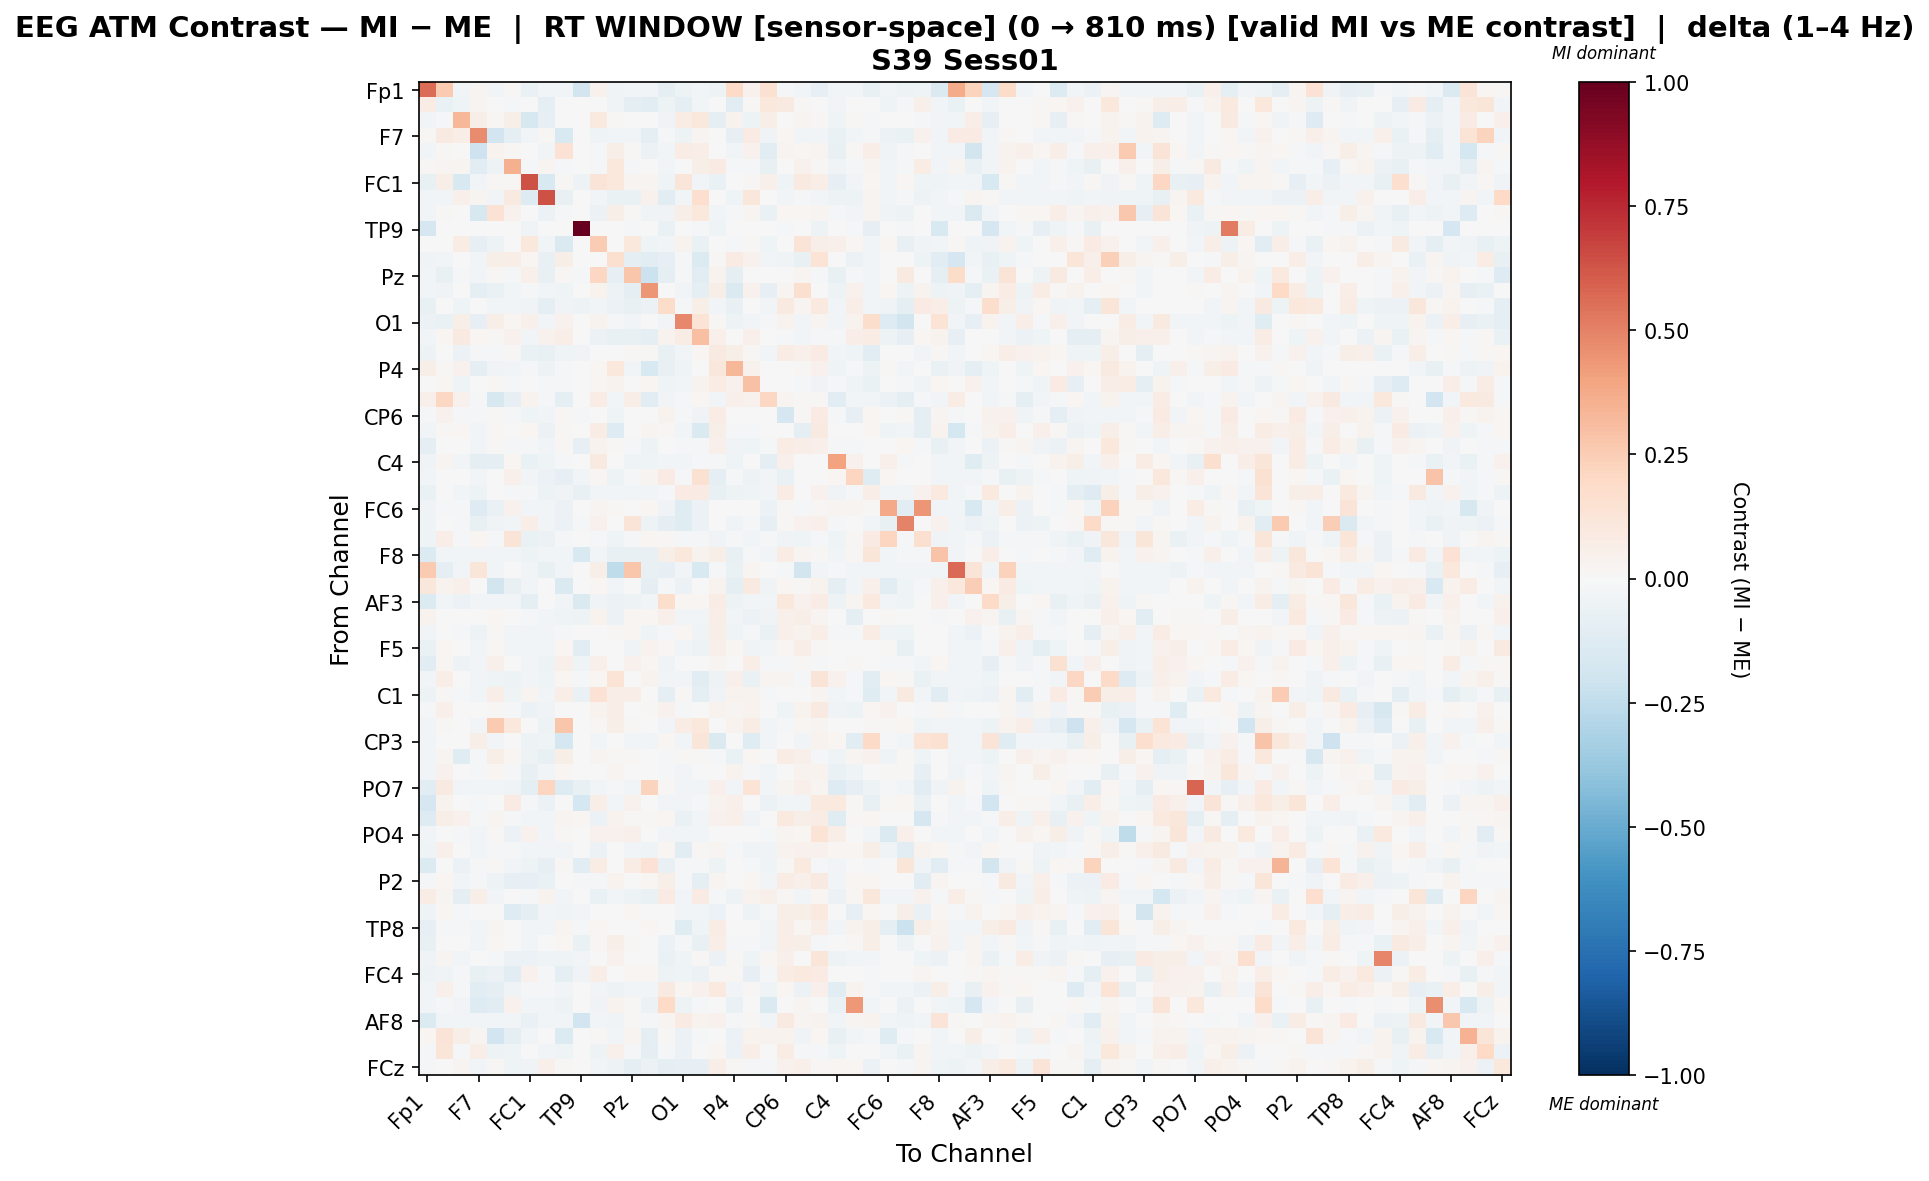

The table this chart was drawn from, first rows:
, Fp1, Fz, F3, F7, FT9, FC5, FC1, C3, T7, TP9, CP5, CP1, Pz, P3, P7, O1, Oz, O2, P4, P8, TP10, CP6, CP2
Fp1, 0.5624, 0.2604, -0.02932, 0.02888, -0.02973, 0.009354, -0.06283, -0.02932, -0.02973, -0.1845, 0.04002, -0.0345, -0.02919, -0.02973, -0.08599, -0.0544, -0.02879, -0.04788, 0.1919, 0.04333, 0.152, -0.01324, -0.02919
Fz, 0.07594, -0.0652, -0.04363, 0.02615, 0.001241, -0.009598, -0.005699, -0.08787, 0.001241, 0.0, 0.002663, -0.03717, -0.09932, -0.1044, -0.0501, -0.09721, -0.02989, -0.0007783, -0.1027, 0.008912, 0.1018, 0.08613, 0.01001
F3, -0.02924, -0.01496, 0.3286, 0.0622, 0.01028, 0.05516, -0.1635, -0.08114, -0.006613, 0.0, 0.1008, 0.009422, -0.00501, 0.002455, -0.0328, 0.07571, 0.1029, -0.087, 0.03879, -0.04813, 0.05806, 0.003165, 0.03117
F7, 0.01392, 0.08671, 0.06517, 0.4753, -0.1949, -0.09291, -0.02961, 0.01147, -0.1514, 0.0, -0.03949, -0.02961, -0.02685, -0.09069, -0.01021, -0.05464, 0.02371, -0.0002778, -0.07997, 0.08322, -0.03501, 0.01657, -0.02921
FT9, -0.02931, 0.009588, 0.003312, -0.2038, 0.03216, 0.01202, 0.001813, -0.02944, 0.1438, 0.0, -0.01193, 0.05718, 0.01497, -0.05753, -0.02957, 0.07234, 0.06839, -0.007387, -0.02851, 0.0399, -0.116, 0.0235, 0.01588
FC5, 0.01334, 0.02554, 0.02941, -0.1052, -0.0512, 0.3584, -0.009931, 0.03123, -0.01911, 0.0, -0.01454, 0.1024, -0.008426, 0.003196, -0.02953, 0.003208, 0.05972, 0.08541, -0.02007, -0.02225, -0.07306, -0.001193, 0.0427
FC1, -0.07335, 0.05715, -0.154, -0.02938, 0.01017, 0.01057, 0.6381, -0.1541, 0.01017, -0.05211, 0.1304, 0.1062, 0.02601, 0.02382, -0.04357, 0.1206, -0.02871, -0.06886, -0.00257, 0.0103, 0.04904, -0.04079, 0.08828
C3, -0.02927, -0.0296, 0.05018, 0.02394, -0.0298, 0.09192, -0.1308, 0.6374, -0.07589, 0.0, -0.02953, -0.06285, -0.0672, 0.04509, -0.1166, -0.02914, 0.1668, -0.003639, -0.04031, 0.1109, 0.004127, -0.02927, -0.02333
T7, -0.02931, 0.009497, -0.00322, -0.1606, 0.1451, 0.04013, 0.001927, -0.05534, -0.01604, 0.0, -0.05967, 0.05723, 0.01487, -0.03686, -0.03507, 0.06099, 0.1093, -0.02953, -0.01344, 0.02502, -0.06952, 0.02338, 0.01577
TP9, -0.1683, 0.0, 0.0, 0.0, 0.0, 0.0, -0.03456, 0.0, 0.0, 1.0, 0.0, -0.00446, -0.01171, 0.0, -0.06522, 0.0, -0.008362, -0.03958, 0.0, 0.0, 0.0, -0.01505, 0.0
CP5, -0.005849, -0.0004498, 0.07478, -0.08053, -0.05097, -0.00273, 0.1036, -0.02929, -0.1459, 0.0, 0.2526, 0.00013, 0.1092, -0.04529, -0.02955, 0.03266, -0.06784, -0.004235, -0.008709, 0.0117, -0.04344, 0.0006055, 0.1264
CP1, -0.03691, -0.02699, -8.119046966268873e-05, -0.02916, 0.06115, 0.06445, 0.02136, -0.07273, 0.06115, -0.007618, 0.006688, 0.1599, -0.09434, -0.1063, -0.08373, -0.02231, -0.1336, 0.01117, 0.07822, 0.04046, -0.02381, -0.03893, -0.07749
Pz, -0.02919, -0.07398, -0.01226, -0.02841, 0.008336, -0.01066, 0.04919, -0.07529, 0.008336, -0.01562, 0.2065, -0.08552, 0.2781, -0.2118, -0.09741, -0.02329, -0.1146, 0.03839, -0.09019, 0.00763, -0.001414, 0.005221, 0.03037
P3, -0.02947, -0.03137, 0.000105, -0.1011, -0.06731, -0.03043, -0.02163, -0.02992, -0.04325, 0.0, 0.0388, -0.04999, -0.09897, 0.4434, -0.0003691, -0.02885, -0.08839, 0.0557, -0.1478, 0.03913, -0.08245, 0.03115, 0.1598
P7, -0.07252, -0.001644, -0.04212, -0.0001075, -0.02978, -0.02938, -0.03838, -0.09753, -0.03742, -0.05399, -0.02978, -0.05975, -0.07034, -0.05631, 0.1808, -0.01834, 0.05594, -0.02816, -0.07464, -0.001393, -0.02765, 0.08782, 0.02914
O1, -0.05698, -0.06704, 0.05659, -0.07931, 0.05585, 0.02096, 0.05011, -0.02988, 0.04419, 0.0, 0.03588, -0.009973, -0.02502, -0.006783, -0.02367, 0.4798, 0.1349, 0.01218, -0.05444, -0.02874, -0.0194, 0.03799, -0.02725
Oz, -0.02914, 0.01652, 0.08797, 0.01826, 0.01131, 0.04498, -0.02927, 0.04122, 0.0647, -0.006773, -0.05546, -0.07587, -0.07804, -0.1014, 0.03213, 0.07391, 0.2989, 0.05331, 0.007365, 0.05075, -0.002128, -0.00938, -0.02996
O2, -0.05175, -0.0001653, -0.06205, -0.01411, -0.01841, 0.01078, -0.0671, -0.07322, -0.04327, -0.03268, -0.002301, 0.00661, 0.008083, 0.01288, -0.0767, -0.02716, 0.02103, 0.09095, 0.05705, 0.01528, -0.02606, 0.07669, 0.05078
P4, 0.05884, 0.0103, 0.04059, -0.09339, -0.03784, -0.02757, -0.008103, -0.04911, -0.02132, 0.0, 0.01649, 0.1016, -0.03013, -0.1489, -0.07195, -0.04393, 0.00475, 0.1171, 0.3343, 0.04184, 0.007127, 0.006572, 0.009784
P8, -4.0924608226474695e-05, 0.01819, -0.0463, 0.0002201, 0.01001, -0.01809, 0.002914, -0.01803, -0.01561, 0.0, 0.01979, 0.03154, -0.002296, 0.02042, -0.04548, -0.02536, 0.03349, 0.07404, 0.04291, 0.2895, -0.005405, -0.001729, -0.01171
TP10, 0.05001, 0.2086, 0.04136, -0.01931, -0.1634, -0.08246, 0.0362, -0.008935, -0.0915, 0.0, 0.07214, -0.02504, 0.06506, -0.1051, -0.0289, -0.01469, 0.01707, -0.02391, 0.0469, 0.0391, 0.2105, 0.03121, 0.01342
CP6, -0.02266, 0.04621, -0.007996, -0.01331, 0.01307, -0.018, -0.0393, -0.02922, 0.01307, -0.02194, 0.004266, -0.04088, 0.002312, 0.007398, 0.03902, -0.009768, -0.0328, 0.07206, 0.000188, -0.002652, -0.002327, -0.1718, 0.008678
CP2, -0.02926, 0.009681, 0.01655, -0.02926, 0.01107, -0.0004502, 0.02282, -0.05586, 0.01107, 0.0, 0.07401, -0.1277, -0.002957, 0.02793, 0.009732, -0.02823, -0.146, 0.05837, -0.01459, -0.01114, -0.006198, -0.003317, -0.08685
Cz, -0.09897, -0.001853, -0.006656, -0.02927, 0.009499, -0.01473, -0.00821, -0.0298, 0.009499, -0.07943, 0.03663, 0.01511, -0.02153, -0.04737, 0.004233, -0.01451, -0.0177, 0.05344, -0.03284, -0.0417, -0.01234, 0.07442, 0.06678
C4, -0.03823, 0.02919, -0.02886, -0.0935, -0.08853, 0.01892, -0.06491, -0.04547, -0.01902, 0.0, 0.08629, 0.001043, -0.03939, -0.04172, -0.02969, -0.02876, -0.019, -0.01805, -0.04672, 0.001961, -0.09478, 0.04786, 0.001441
T8, -0.02943, -0.0001792, -0.001547, -0.0293, -0.0005151, 0.05342, -0.02997, -0.05682, -0.0783, -0.02881, 0.01984, -0.05412, -0.01616, 0.02997, 0.08455, -0.01052, 0.1562, -0.08616, -0.02186, -0.05002, -0.0274, -0.06854, 0.001063
FT10, -0.06536, -0.007242, -0.02389, -0.04697, -0.001856, -0.008719, -0.01322, -0.05294, -0.03379, -0.07059, -0.02962, -0.02975, -0.02949, -0.02922, -0.02201, 0.08489, 0.07978, -0.07118, -0.04796, -0.04383, -0.02789, 0.07536, 0.003907
FC6, -0.03325, -0.02159, -0.009325, -0.1278, -0.06595, 0.04035, -0.02989, -0.02936, -0.05993, 0.0, 0.03094, 0.008306, 0.004696, 0.01739, -0.03263, -0.1201, -0.05747, 0.001361, 0.00523, 0.00697, -0.05834, 0.008708, -0.01819
FC2, -0.04067, -0.00262, -0.009428, -0.07657, -0.0326, -0.02426, 0.06581, -0.02426, -0.06125, -0.01519, 0.03979, 0.006522, 0.1272, -0.05174, -0.08782, -0.1227, -0.05945, 0.001634, -0.03208, -0.01131, -0.08019, 0.01377, 0.04354
F4, -0.04454, 0.06546, -0.00805, 0.02243, -0.008429, 0.1283, -0.06988, -0.05674, -0.01115, -0.007087, -0.02262, -0.03909, -0.008561, 0.02315, 0.007866, -0.02246, -0.01364, -0.03656, -0.01291, -0.02919, -0.02323, -0.03822, -0.04332
F8, -0.1348, -0.02975, -0.02935, -0.02948, -0.02975, -0.02859, -0.05014, -0.02935, -0.02975, -0.1486, -0.03029, -0.07572, -0.07803, -0.07387, 0.05943, 0.1023, 0.03631, 0.05571, -0.07423, -0.009081, -0.02761, 0.07424, 0.02668
Fp2, 0.2638, -0.08739, -0.0293, 0.1213, -0.02943, 0.006476, -0.0293, -0.07186, -0.02943, 0.0, 0.05707, -0.2547, 0.2792, -0.0716, -0.08089, -0.02864, -0.1511, -0.01766, -0.06267, 0.02808, -0.003381, -0.01105, -0.1846
AF7, 0.1106, 0.03132, 0.05013, 0.005783, -0.1836, -0.07807, -0.02915, 0.005085, -0.1439, 0.0, 0.01932, -0.02915, -0.0007531, -0.09414, -0.01167, -0.05651, -0.007105, 0.03639, -0.08635, 0.09153, -0.03421, 0.02192, 0.008689
AF3, -0.1346, -0.02976, -0.05689, -0.02936, -0.02976, -0.02962, -0.09859, -0.002621, -0.02976, -0.1443, -0.03197, -0.05561, -0.05158, -0.02607, 0.1776, 0.02209, 0.01714, 0.07698, -0.04829, -0.02777, -0.0279, 0.1044, 0.0443
AFz, 0.0333, -0.003522, -0.00583, -0.006674, 0.01689, -0.003326, -0.01168, -0.02939, -0.04172, -0.04689, 0.03453, -0.05535, 0.01716, 0.01961, 0.051, -0.02872, -0.02886, 0.06275, -0.03021, -0.06081, -0.03656, 0.04843, 0.05594
F1, -0.02942, 0.004676, -0.0135, -0.05042, 0.01377, -0.02443, -0.02969, -0.02942, -0.01223, -0.005985, 0.002876, 0.008945, 0.02235, -0.04422, -0.02304, 0.01938, -0.03707, 0.06014, -0.04087, -0.01587, -0.06431, 0.05349, 0.03866
F5, -0.0702, 0.01787, 0.004104, -0.02932, 0.02098, -0.02918, -0.02999, -0.02918, 0.02098, -0.1024, 0.007593, 0.005808, -0.03698, 0.0333, 0.01239, -0.02371, -0.05257, 0.05128, 0.02305, -0.03354, -0.02743, 0.01884, 0.06329
FT7, -0.1165, 0.02243, -0.05459, -0.02944, 0.05215, -0.007566, -0.02957, -0.05067, 0.05215, -0.04254, 0.04724, 0.007428, 0.04457, 0.0158, -0.0385, -0.00104, 0.007427, 0.02698, 0.00138, 0.06625, -0.01275, -0.02105, 0.01231
FC3, -0.02952, 0.06372, 0.001851, -0.02939, -0.04515, -0.05134, -0.03006, -0.0406, 0.02165, -0.01015, 0.0222, 0.1343, -0.002431, 0.03202, -0.02952, -0.02859, -0.1069, -0.05071, 0.04821, -0.06564, 0.03037, 0.02512, -0.02325
C1, -0.04841, 0.01297, -0.009246, -0.02787, 0.06713, -0.04665, 0.02737, -0.02942, 0.06713, -0.06389, 0.1444, 0.06502, 0.06557, -0.002388, -0.08849, 0.01382, -0.08882, -0.03235, 0.03149, 0.03135, -0.02308, -0.002882, -0.002617
C5, -0.01107, 0.05003, 0.005417, -0.006363, 0.0136, -0.01417, -0.06137, -0.03564, -0.0009075, 0.0, 0.03401, 0.06716, -0.002754, 0.008489, 0.04485, -0.0212, -0.003933, 0.03623, 0.02693, 0.03292, -0.00411, -0.03908, 0.03578
TP7, -0.02931, 0.009497, 0.003842, -0.02918, 0.2654, 0.1055, 0.002551, -0.04736, 0.2799, 0.0, 0.01252, 0.05806, 0.01487, 0.007473, -0.02957, 0.07563, 0.1061, 0.005393, 0.03603, 0.0749, -0.02433, -0.02095, 0.01577
CP3, -0.02947, 0.007011, 0.003413, 0.06187, -0.02974, -0.007199, -0.05344, -0.04078, -0.1723, 0.0, -0.02987, 0.002926, -0.02921, -0.02961, 0.01659, -0.02868, 0.119, -0.1437, -0.006917, -0.1191, -0.02762, -0.003231, -0.02921
P1, -0.02939, 0.02414, -0.121, -0.01059, 0.05711, 0.02303, -0.04854, -0.0773, 0.05711, 0.0, 0.02725, 0.01277, 0.01114, 0.005685, -0.01844, 0.01472, 0.01158, -0.02114, -0.06953, 0.01693, 0.006781, 0.07812, 0.05118
P5, -0.0265, 0.04666, -0.006271, -0.01656, 0.02119, -0.0218, -0.0777, -0.02787, 0.02184, 0.0, 0.006569, 0.03084, 0.004281, 0.006001, -0.008738, -0.03017, -0.006444, 0.002424, 0.03801, -0.01118, -0.02894, 0.001621, 0.03213
PO7, -0.1027, 0.09085, -0.02911, -0.02925, -0.02953, -0.0376, -0.09882, 0.2138, -0.1295, -0.07443, -0.02981, -0.01567, -0.02897, 0.2223, 0.009875, -0.0284, -0.02854, 0.05272, -0.0308, 0.1405, -0.02728, 0.03013, 0.05171
PO3, -0.1677, 0.03151, -0.002761, -0.007994, 0.007475, 0.0782, -0.01942, -0.05736, 0.007475, -0.1731, 0.06876, -0.02801, 0.04003, 0.005342, -0.02933, -0.03055, -0.02214, 0.03261, 0.0535, 0.007756, -0.06101, -0.02734, -0.0283
POz, -0.1317, 0.05999, 0.04316, -0.01259, 0.02534, -0.01702, -0.03, -0.02919, 0.02488, 0.02123, -0.05699, 0.0342, 0.009679, 0.01521, 0.01847, -0.06443, -0.02866, 0.04123, 0.05415, -0.03507, -0.001203, 0.09749, 0.0559
PO4, -0.02944, 0.007016, -0.01809, -0.0293, 0.01541, -0.05957, 0.04189, -0.02917, 0.01507, 0.005371, 0.04528, 0.04052, 0.05187, 0.001911, -0.02944, -0.02849, -0.02863, 0.00178, -0.006878, -0.006612, -0.02111, 0.03041, 0.01587
PO8, -0.04625, 0.04754, -0.007654, -0.02774, -0.01702, -0.01483, -0.02359, -0.02971, -0.02629, 0.0, -0.05707, -0.003225, -0.02894, -0.04134, 0.01979, -0.1087, 0.0097, 0.02472, -0.02067, -0.03708, -0.0364, 0.0337, 0.04428
P6, -0.1338, 0.0007028, -0.06021, -0.01644, 0.008964, -0.02934, -0.05377, -0.08038, 0.008964, -0.1043, 0.07263, 0.001863, 0.07418, 0.1429, -0.07621, -0.01953, -0.01356, -0.05233, 0.0041, -0.01108, -0.04365, 0.01154, 0.09921
P2, -0.01629, 0.01724, -0.02396, -0.01412, -0.05129, -0.08169, -0.08411, -0.06581, 0.0007255, -0.01073, -0.01885, 0.0368, -0.004958, 0.0163, 0.05905, -0.01754, -0.09672, 0.02725, -0.002197, 0.01673, -0.02776, 0.0779, 0.04911
CPz, 0.07745, 0.02878, -0.09028, 0.06183, -0.02971, 0.002213, -0.01737, 0.03547, -0.02971, 0.0, -0.06859, -0.02958, -0.0534, -0.06927, 0.08424, -0.02541, 0.08326, -0.01069, -0.048, 0.03906, 0.04933, 0.01168, -0.02918
CP4, -0.0421, 0.02166, -0.01166, 0.004553, 0.007629, -0.1288, -0.08665, -0.02931, -0.03305, -0.02622, 0.007394, 0.007762, 0.01759, 0.005603, 0.006091, -0.02865, -0.02878, -0.0589, 0.003818, -0.04782, -0.01736, 0.05846, 0.05715
TP8, -0.0834, -0.01313, -0.01045, -0.02722, 0.02994, 0.0002387, -0.02978, -0.02939, 0.02994, -0.0212, 0.02201, 0.0004433, 0.0008404, 0.02085, -0.006769, -0.1187, -0.04136, 0.07654, 0.0008404, 0.00621, -0.02767, 0.07006, 0.0228
C6, -0.07682, 0.006337, -0.002479, -0.02916, 0.02141, -0.002479, -0.02956, -0.003056, 0.02141, -0.06936, 0.009392, 0.05497, 0.01105, 0.004764, -0.05671, -0.02136, -0.07206, 0.06992, -0.02031, -0.01084, -0.02784, 0.06717, 0.05694
C2, -0.03426, 0.02584, -0.02403, 0.007589, -0.02143, -0.05982, -0.05858, -0.04652, -0.04235, -0.02603, -0.0009173, 0.04118, -0.005581, -0.006519, -0.06562, -0.04077, 0.01154, -0.06212, 0.008416, -0.04457, 0.02047, 0.04859, -0.005581
FC4, -0.04741, -0.03595, -0.0172, -0.075, -0.05699, -0.1084, 0.04501, -0.0225, -0.08861, -0.03508, 0.06303, 0.004401, 0.02044, 0.01865, -0.05281, -0.03953, -0.05946, 0.01195, 0.0123, -0.08366, -0.01471, 0.07207, 0.09747
FT8, -0.02373, 0.04835, -0.007912, -0.1038, -0.09044, -0.03513, -0.01531, -0.01836, -0.02971, 0.0, -0.02958, -0.05377, -0.02958, -0.02918, 0.08874, 0.01632, 0.04289, 0.09459, -0.02958, 0.01048, -0.04659, 0.02025, -0.05545
F6, -0.0295, -0.02203, -0.03006, -0.1253, -0.1166, 0.04387, -0.03003, -0.02923, -0.05135, 0.0, -0.0375, 0.03206, 0.01548, -0.05736, 0.1969, -0.0481, -0.01697, 0.003252, -0.0667, 0.005071, -0.143, 0.003931, 0.02748
... 4 more rows
